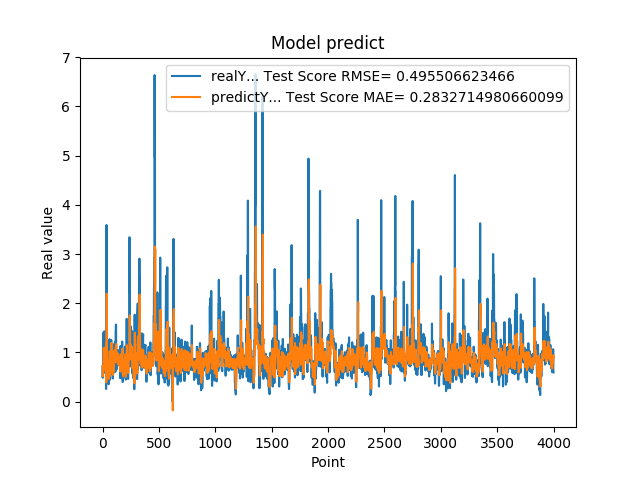

Values plotted in this chart, from the file beside it:
7.216640114779999671e-01, 7.110471623141778608e-01
4.849449992179999946e-01, 7.132621387308908378e-01
4.849449992179999946e-01, 6.792611663467583716e-01
6.598609685899999855e-01, 5.167236483715033080e-01
6.598609685899999855e-01, 5.430167223922686137e-01
6.598609685899999855e-01, 6.516381568979146000e-01
1.064264059070000101e+00, 6.517112935976222543e-01
1.064264059070000101e+00, 6.990969739417058904e-01
1.405602574350000022e+00, 9.087900681045806284e-01
1.405602574350000022e+00, 9.502113786903756409e-01
1.405602574350000022e+00, 1.089754190294529801e+00
8.296080231669999971e-01, 1.089754190294529801e+00
8.296080231669999971e-01, 1.040170515372722537e+00
5.991539955139999485e-01, 8.590568394304766153e-01
5.991539955139999485e-01, 8.147382797207882721e-01
5.991539955139999485e-01, 6.568229867604113981e-01
1.428635239600000162e+00, 6.568229867604113981e-01
1.428635239600000162e+00, 7.292284889863259734e-01
8.065109848980001050e-01, 1.095462459243111253e+00
8.065109848980001050e-01, 1.041318529673005200e+00
8.123859763150000912e-01, 8.977877207346197652e-01
6.876540184020000224e-01, 8.980104938631353617e-01
6.876540184020000224e-01, 8.916487350419781688e-01
5.833169817919999778e-01, 8.244965420437531112e-01
5.833169817919999778e-01, 8.029545538454589959e-01
5.833169817919999778e-01, 7.092220363921466486e-01
5.949760079379999844e-01, 7.092220363921466486e-01
5.949760079379999844e-01, 6.793591576280619826e-01
7.861356735230000670e-01, 6.062692729615882792e-01
7.861356735230000670e-01, 6.167282095539324827e-01
7.907977104189999329e-01, 6.946780138526682524e-01
2.572369873520000128e-01, 6.964624348411350141e-01
2.572369873520000128e-01, 6.580551418178940404e-01
1.794924020770000128e+00, 3.878409806207372967e-01
1.794924020770000128e+00, 5.205940750191554445e-01
3.589848041530000256e+00, 1.193139177475215806e+00
8.961080312729998720e-01, 1.015711579567554201e+00
8.961080312729998720e-01, 2.193216157804162680e+00
7.979059815410000089e-01, 9.357272088941636090e-01
8.023769855500000325e-01, 9.321829795229119586e-01
8.023769855500000325e-01, 8.712106288137007049e-01
5.662040114399999879e-01, 8.751365607847387817e-01
5.662040114399999879e-01, 8.373234996503154948e-01
5.163450241089999615e-01, 6.793831197463612304e-01
5.163450241089999615e-01, 6.406823572564649405e-01
5.163450241089999615e-01, 5.296276763768226203e-01
6.402639746670000243e-01, 5.296276763768226203e-01
6.402639746670000243e-01, 5.536518414394823173e-01
8.763459920880000142e-01, 6.413211139975982800e-01
8.763459920880000142e-01, 6.626641034379531225e-01
8.871459960940000222e-01, 7.732042667758161070e-01
8.570416569709999877e-01, 7.758129649610079337e-01
8.570416569709999877e-01, 7.790838901584976606e-01
3.526079952719999855e-01, 7.615666669449479009e-01
3.526079952719999855e-01, 7.147703773692491991e-01
3.526079952719999855e-01, 4.612618989655336565e-01
6.394290328030000081e-01, 4.612618989655336565e-01
6.394290328030000081e-01, 4.776079534594792064e-01
4.273239970209999905e-01, 6.069147403845343014e-01
4.273239970209999905e-01, 5.959462073037169461e-01
4.273239970209999905e-01, 5.056595989890868559e-01
... 3,939 more rows
